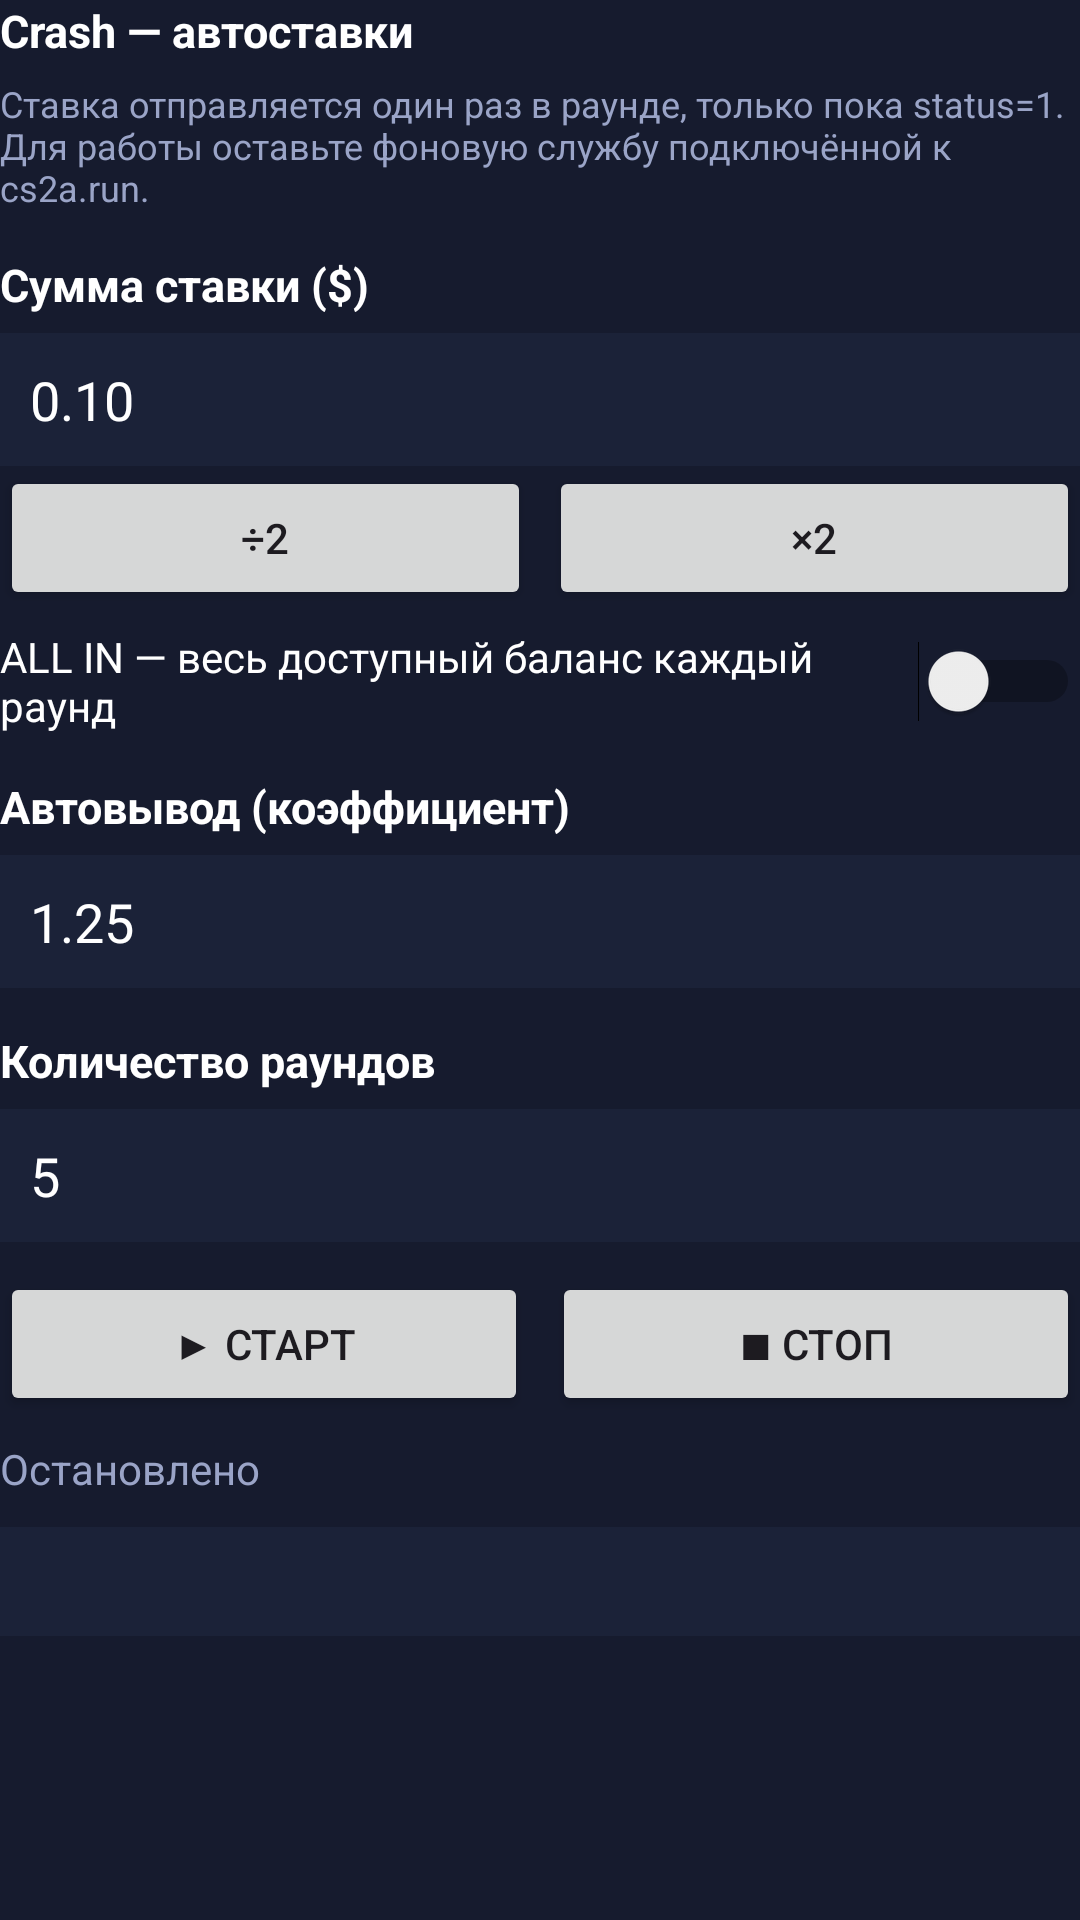

The Android layout XML behind this screen, and the referenced resources:
<!-- AndroidManifest.xml: application theme Theme.Cs2a -->
<!-- res/layout/panel_auto_bet.xml -->
<?xml version="1.0" encoding="utf-8"?>
<LinearLayout xmlns:android="http://schemas.android.com/apk/res/android"
    android:layout_width="match_parent" android:layout_height="wrap_content" android:orientation="vertical">
    <TextView style="@style/CardLabel" android:text="Crash — автоставки" android:layout_marginTop="0dp" />
    <TextView android:layout_width="match_parent" android:layout_height="wrap_content" android:textColor="@color/textDim" android:textSize="12sp"
        android:text="Ставка отправляется один раз в раунде, только пока status=1. Для работы оставьте фоновую службу подключённой к cs2a.run." />
    <TextView style="@style/CardLabel" android:text="Сумма ставки ($)" />
    <EditText android:id="@+id/betAmount" android:layout_width="match_parent" android:layout_height="wrap_content" android:inputType="numberDecimal" android:text="0.10" android:textColor="@color/text" android:background="@color/card" android:padding="10dp" />
    <LinearLayout android:layout_width="match_parent" android:layout_height="wrap_content" android:orientation="horizontal">
        <Button android:id="@+id/betHalf" android:layout_width="0dp" android:layout_weight="1" android:layout_height="wrap_content" android:text="÷2" />
        <Button android:id="@+id/betDouble" android:layout_width="0dp" android:layout_weight="1" android:layout_height="wrap_content" android:text="×2" android:layout_marginStart="6dp" />
    </LinearLayout>
    <Switch android:id="@+id/betAllIn" android:layout_width="match_parent" android:layout_height="wrap_content" android:text="ALL IN — весь доступный баланс каждый раунд" android:textColor="@color/text" android:layout_marginTop="6dp" />
    <TextView style="@style/CardLabel" android:text="Автовывод (коэффициент)" />
    <EditText android:id="@+id/betAuto" android:layout_width="match_parent" android:layout_height="wrap_content" android:inputType="numberDecimal" android:text="1.25" android:textColor="@color/text" android:background="@color/card" android:padding="10dp" />
    <TextView style="@style/CardLabel" android:text="Количество раундов" />
    <EditText android:id="@+id/betRounds" android:layout_width="match_parent" android:layout_height="wrap_content" android:inputType="number" android:text="5" android:textColor="@color/text" android:background="@color/card" android:padding="10dp" />
    <LinearLayout android:layout_width="match_parent" android:layout_height="wrap_content" android:orientation="horizontal" android:layout_marginTop="10dp">
        <Button android:id="@+id/betStart" android:layout_width="0dp" android:layout_weight="1" android:layout_height="wrap_content" android:text="▶ Старт" />
        <Button android:id="@+id/betStop" android:layout_width="0dp" android:layout_weight="1" android:layout_height="wrap_content" android:text="■ Стоп" android:layout_marginStart="8dp" />
    </LinearLayout>
    <TextView android:id="@+id/autoBetStatus" android:layout_width="match_parent" android:layout_height="wrap_content" android:text="Остановлено" android:textColor="@color/textDim" android:layout_marginTop="8dp" />
    <TextView android:id="@+id/autoBetLog" style="@style/LogText" android:text="" />
</LinearLayout>
<!-- resources referenced by this layout -->
<resources>
  <color name="card">#1b2238</color>
  <color name="text">#ffffff</color>
  <color name="textDim">#9aa4c7</color>
  <style name="CardLabel">
          <item name="android:layout_width">wrap_content</item>
          <item name="android:layout_height">wrap_content</item>
          <item name="android:textColor">@color/text</item>
          <item name="android:textStyle">bold</item>
          <item name="android:textSize">15sp</item>
          <item name="android:layout_marginTop">14dp</item>
          <item name="android:layout_marginBottom">6dp</item>
      </style>
  <style name="LogText">
          <item name="android:layout_width">match_parent</item>
          <item name="android:layout_height">wrap_content</item>
          <item name="android:textColor">@color/textDim</item>
          <item name="android:textSize">12sp</item>
          <item name="android:background">@color/card</item>
          <item name="android:padding">10dp</item>
          <item name="android:layout_marginTop">10dp</item>
          <item name="android:fontFamily">monospace</item>
      </style>
  <style name="Theme.Cs2a" parent="Theme.Material3.DayNight.NoActionBar">
          <item name="android:windowBackground">@color/bg</item>
          <item name="materialButtonStyle">@style/AppButton</item>
          <item name="colorPrimary">@color/accent</item>
          <item name="colorOnPrimary">@color/bg</item>
          <item name="android:statusBarColor" tools:targetApi="21">@color/bg</item>
      </style>
  <color name="bg">#161b2e</color>
  <color name="accent">#7effed</color>
</resources>
